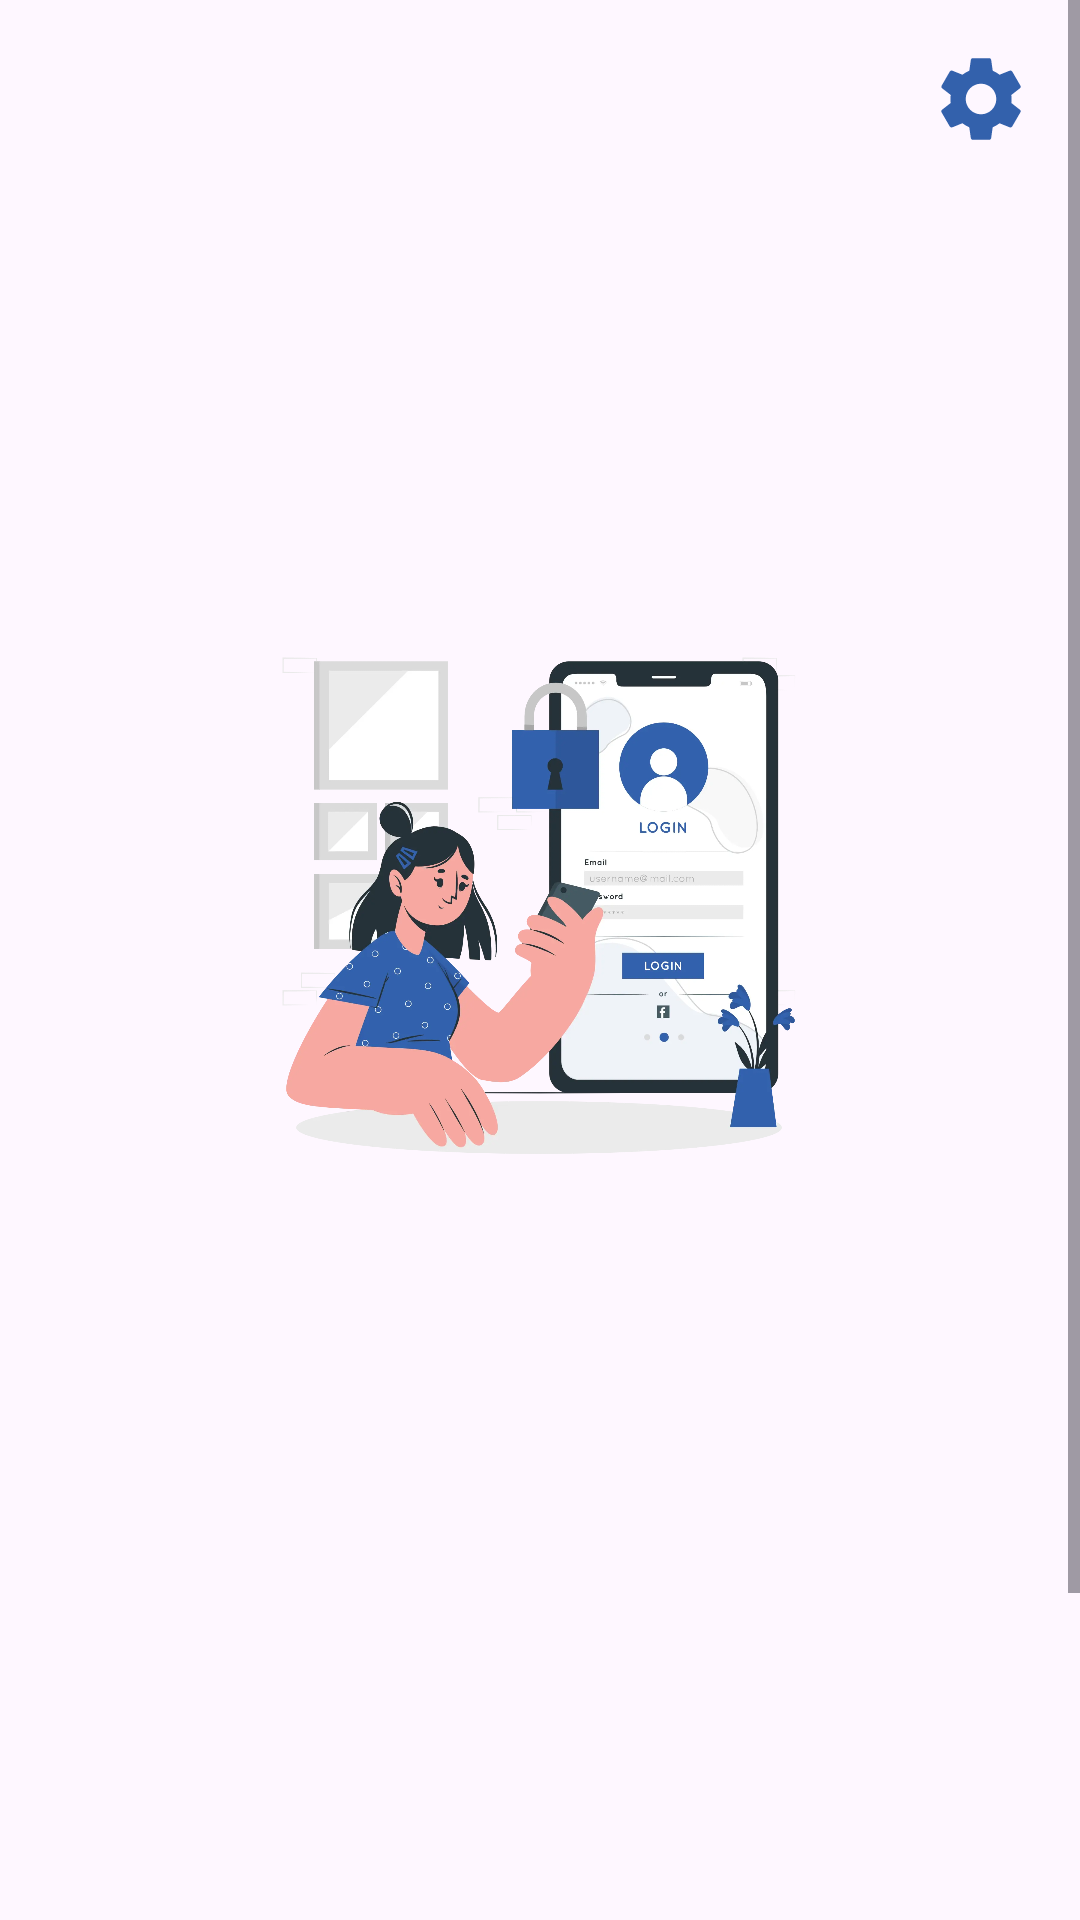

This screen was rendered from an Android layout file. Write that file and the resources it references.
<!-- AndroidManifest.xml: application theme Theme.StoryApp -->
<!-- res/layout/activity_login.xml -->
<?xml version="1.0" encoding="utf-8"?>
<ScrollView xmlns:android="http://schemas.android.com/apk/res/android"
    xmlns:app="http://schemas.android.com/apk/res-auto"
    xmlns:tools="http://schemas.android.com/tools"
    android:layout_width="match_parent"
    android:layout_height="match_parent"
    android:fillViewport="true"
    tools:context=".ui.login.LoginActivity">

    <androidx.constraintlayout.widget.ConstraintLayout
        android:id="@+id/main"
        android:layout_width="match_parent"
        android:layout_height="wrap_content">

        <ImageView
            android:id="@+id/settingImageView"
            android:layout_width="50dp"
            android:layout_height="50dp"
            android:layout_marginTop="8dp"
            android:layout_marginEnd="8dp"
            android:padding="8dp"
            android:contentDescription="@string/setting_to_change_language"
            app:layout_constraintEnd_toEndOf="parent"
            app:layout_constraintTop_toTopOf="parent"
            app:srcCompat="@drawable/ic_setting" />

        <ImageView
            android:id="@+id/ivLogin"
            android:layout_width="200dp"
            android:layout_height="200dp"
            android:contentDescription="@string/login_image_content_description"
            android:src="@drawable/login_character"
            app:layout_constraintBottom_toBottomOf="parent"
            app:layout_constraintEnd_toEndOf="parent"
            app:layout_constraintHorizontal_bias="0.497"
            app:layout_constraintStart_toStartOf="parent"
            app:layout_constraintTop_toTopOf="parent"
            app:layout_constraintVertical_bias="0.354" />

        <TextView
            android:id="@+id/tvTitle"
            android:layout_width="0dp"
            android:layout_height="wrap_content"
            android:layout_marginStart="16dp"
            android:layout_marginEnd="16dp"
            android:alpha="0"
            android:text="@string/login_title"
            android:textSize="20sp"
            android:textStyle="bold"
            app:layout_constraintEnd_toEndOf="parent"
            app:layout_constraintHorizontal_bias="0.5"
            app:layout_constraintStart_toStartOf="parent"
            app:layout_constraintTop_toBottomOf="@+id/ivLogin"
            tools:alpha="100" />

        <TextView
            android:id="@+id/tvSubtitle"
            android:layout_width="0dp"
            android:layout_height="wrap_content"
            android:layout_marginTop="8dp"
            android:alpha="0"
            android:text="@string/login_subtitle"
            android:textSize="18sp"
            app:layout_constraintEnd_toEndOf="@+id/tvTitle"
            app:layout_constraintHorizontal_bias="0.5"
            app:layout_constraintStart_toStartOf="@+id/tvTitle"
            app:layout_constraintTop_toBottomOf="@id/tvTitle"
            tools:alpha="100" />

        <com.google.android.material.textfield.TextInputLayout
            android:id="@+id/edLoginEmail"
            android:layout_width="match_parent"
            android:layout_height="wrap_content"
            android:layout_marginStart="16dp"
            android:layout_marginTop="16dp"
            android:layout_marginEnd="16dp"
            android:alpha="0"
            android:hint="@string/masukkan_email"
            app:layout_constraintEnd_toEndOf="parent"
            app:layout_constraintStart_toStartOf="parent"
            app:layout_constraintTop_toBottomOf="@id/tvSubtitle"
            app:startIconDrawable="@drawable/ic_email"
            tools:alpha="100">

            <com.project.storyapp.ui.component.EmailEditText
                android:layout_width="match_parent"
                android:layout_height="48dp"
                android:inputType="textEmailAddress"
                android:paddingStart="42dp"
                android:paddingEnd="16dp" />

        </com.google.android.material.textfield.TextInputLayout>

        <com.google.android.material.textfield.TextInputLayout
            android:id="@+id/edLoginPassword"
            android:layout_width="match_parent"
            android:layout_height="wrap_content"
            android:layout_marginStart="16dp"
            android:layout_marginTop="24dp"
            android:layout_marginEnd="16dp"
            android:alpha="0"
            android:hint="@string/masukkan_password"
            app:endIconMode="password_toggle"
            app:layout_constraintEnd_toEndOf="parent"
            app:layout_constraintStart_toStartOf="parent"
            app:layout_constraintTop_toBottomOf="@id/edLoginEmail"
            app:startIconDrawable="@drawable/ic_lock"
            tools:alpha="100">

            <com.project.storyapp.ui.component.PasswordEditText
                android:layout_width="match_parent"
                android:layout_height="48dp"
                android:inputType="textPassword"
                android:paddingStart="42dp"
                android:paddingEnd="8dp" />

        </com.google.android.material.textfield.TextInputLayout>


        <TextView
            android:id="@+id/tvRegister"
            android:layout_width="wrap_content"
            android:layout_height="wrap_content"
            android:layout_marginTop="24dp"
            android:layout_marginBottom="16dp"
            android:alpha="0"
            android:text="@string/register_prompt"
            android:textColor="@color/blue"
            android:textSize="16sp"
            android:textStyle="bold"
            app:layout_constraintBottom_toTopOf="@+id/btnLogin"
            app:layout_constraintEnd_toEndOf="parent"
            app:layout_constraintStart_toStartOf="parent"
            app:layout_constraintTop_toBottomOf="@+id/edLoginPassword"
            app:layout_constraintVertical_bias="0.0"
            tools:alpha="100" />

        <Button
            android:id="@+id/btnLogin"
            android:layout_width="match_parent"
            android:layout_height="wrap_content"
            android:layout_marginStart="16dp"
            android:layout_marginEnd="16dp"
            android:layout_marginBottom="16dp"
            android:alpha="0"
            android:text="@string/btn_login"
            android:textColor="@color/white"
            app:layout_constraintBottom_toBottomOf="parent"
            app:layout_constraintEnd_toEndOf="parent"
            app:layout_constraintStart_toStartOf="parent"
            tools:alpha="100" />

        <ProgressBar
            android:id="@+id/progressBar"
            android:layout_width="wrap_content"
            android:layout_height="wrap_content"
            android:visibility="gone"
            app:layout_constraintBottom_toBottomOf="parent"
            app:layout_constraintEnd_toEndOf="parent"
            app:layout_constraintStart_toStartOf="parent"
            app:layout_constraintTop_toTopOf="parent" />

    </androidx.constraintlayout.widget.ConstraintLayout>

</ScrollView>
<!-- resources referenced by this layout -->
<resources>
  <color name="blue">#3361AC</color>
  <color name="white">#FFFFFFFF</color>
  <!-- drawable ic_setting (drawable) -->
  <vector xmlns:android="http://schemas.android.com/apk/res/android" android:height="24dp" android:tint="#3361AC" android:viewportHeight="24" android:viewportWidth="24" android:width="24dp">
        
      <path android:fillColor="@android:color/white" android:pathData="M19.14,12.94c0.04,-0.3 0.06,-0.61 0.06,-0.94c0,-0.32 -0.02,-0.64 -0.07,-0.94l2.03,-1.58c0.18,-0.14 0.23,-0.41 0.12,-0.61l-1.92,-3.32c-0.12,-0.22 -0.37,-0.29 -0.59,-0.22l-2.39,0.96c-0.5,-0.38 -1.03,-0.7 -1.62,-0.94L14.4,2.81c-0.04,-0.24 -0.24,-0.41 -0.48,-0.41h-3.84c-0.24,0 -0.43,0.17 -0.47,0.41L9.25,5.35C8.66,5.59 8.12,5.92 7.63,6.29L5.24,5.33c-0.22,-0.08 -0.47,0 -0.59,0.22L2.74,8.87C2.62,9.08 2.66,9.34 2.86,9.48l2.03,1.58C4.84,11.36 4.8,11.69 4.8,12s0.02,0.64 0.07,0.94l-2.03,1.58c-0.18,0.14 -0.23,0.41 -0.12,0.61l1.92,3.32c0.12,0.22 0.37,0.29 0.59,0.22l2.39,-0.96c0.5,0.38 1.03,0.7 1.62,0.94l0.36,2.54c0.05,0.24 0.24,0.41 0.48,0.41h3.84c0.24,0 0.44,-0.17 0.47,-0.41l0.36,-2.54c0.59,-0.24 1.13,-0.56 1.62,-0.94l2.39,0.96c0.22,0.08 0.47,0 0.59,-0.22l1.92,-3.32c0.12,-0.22 0.07,-0.47 -0.12,-0.61L19.14,12.94zM12,15.6c-1.98,0 -3.6,-1.62 -3.6,-3.6s1.62,-3.6 3.6,-3.6s3.6,1.62 3.6,3.6S13.98,15.6 12,15.6z"/>
      
  </vector>
  <!-- drawable login_character: webp bitmap (drawable, 69448 bytes) -->
  <string name="btn_login">Login</string>
  <string name="login_image_content_description">Login character image</string>
  <string name="login_subtitle">Enter your details first</string>
  <string name="login_title">Ready to share your story?</string>
  <string name="masukkan_email">Enter Email</string>
  <string name="masukkan_password">Enter Password</string>
  <string name="register_prompt">Don\'t have an account? Register here</string>
  <string name="setting_to_change_language">Setting to change language</string>
  <style name="Theme.StoryApp" parent="Base.Theme.StoryApp" />
  <style name="Base.Theme.StoryApp" parent="Theme.Material3.DayNight.NoActionBar">
          
          <item name="colorPrimary">@color/blue</item>
          <item name="android:statusBarColor">@color/blue</item>
          <item name="colorAccent">@color/dark_blue</item>
          <item name="android:navigationBarColor">@color/blue</item>
          <item name="android:windowActivityTransitions">true</item>
      </style>
  <color name="dark_blue">#162F65</color>
</resources>
